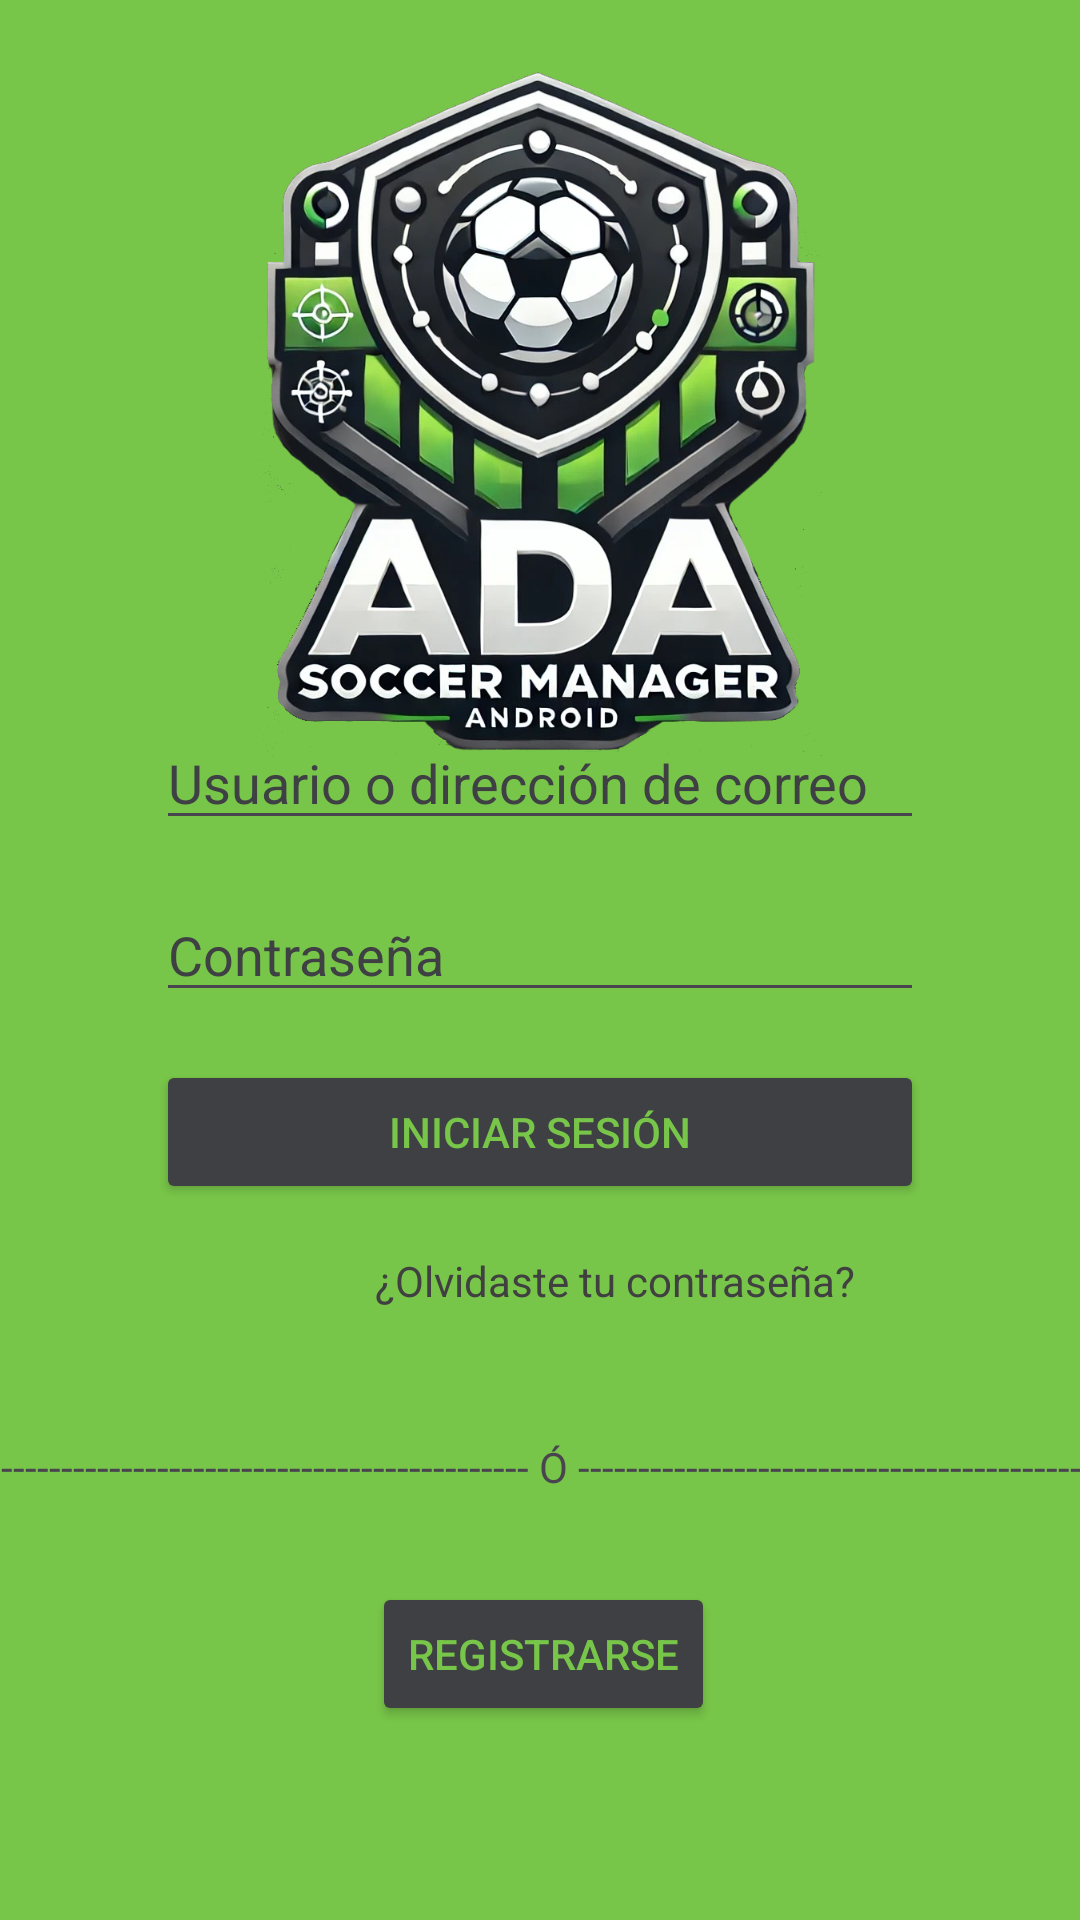

Android layout source for this screen:
<!-- AndroidManifest.xml: application theme Theme.InterLeague -->
<!-- res/layout/activity_login.xml -->
<?xml version="1.0" encoding="utf-8"?>
<androidx.constraintlayout.widget.ConstraintLayout xmlns:android="http://schemas.android.com/apk/res/android"
    xmlns:app="http://schemas.android.com/apk/res-auto"
    xmlns:tools="http://schemas.android.com/tools"
    android:layout_width="match_parent"
    android:layout_height="match_parent"
    android:background="#78C649"
    tools:context=".MainActivity">

    <LinearLayout
        android:id="@+id/linearLayout"
        android:layout_width="0dp"
        android:layout_height="wrap_content"
        android:orientation="vertical"
        android:padding="16dp"
        app:layout_constraintBottom_toBottomOf="parent"
        app:layout_constraintEnd_toEndOf="parent"
        app:layout_constraintStart_toStartOf="parent"
        app:layout_constraintTop_toTopOf="parent"
        app:layout_constraintWidth_percent="0.8">

        <EditText
            android:id="@+id/usuario"
            android:layout_width="match_parent"
            android:layout_height="wrap_content"
            android:layout_marginBottom="16dp"
            android:hint="@string/etusuario"
            android:inputType="text"
            android:textColor="#3E4044"
            android:textColorHint="#3E4044"
            tools:text="Usuario o dirección de correo" />

        <EditText
            android:id="@+id/etContrasena"
            android:layout_width="match_parent"
            android:layout_height="wrap_content"
            android:layout_marginBottom="16dp"
            android:hint="@string/etcontraseña"
            android:inputType="textPassword"
            android:textColor="#3E4044"
            android:textColorHint="#3E4044" />

        <Button
            android:id="@+id/btnLogin"
            android:layout_width="match_parent"
            android:layout_height="wrap_content"
            android:backgroundTint="#3E4044"
            android:text="@string/btniniciosesion"
            android:textColor="#77C549" />

    </LinearLayout>

    <ImageView
        android:id="@+id/imageView"
        android:layout_width="223dp"
        android:layout_height="230dp"
        android:layout_marginStart="94dp"
        android:layout_marginTop="83dp"
        android:layout_marginEnd="94dp"
        android:layout_marginBottom="32dp"
        app:layout_constraintBottom_toTopOf="@+id/linearLayout"
        app:layout_constraintEnd_toEndOf="parent"
        app:layout_constraintStart_toStartOf="parent"
        app:layout_constraintTop_toTopOf="parent"
        app:srcCompat="@drawable/logo_ada" />

    <TextView
        android:id="@+id/textolvcontra"
        android:layout_width="169dp"
        android:layout_height="22dp"
        android:layout_marginStart="125dp"
        android:layout_marginEnd="117dp"
        android:clickable="true"
        android:linksClickable="true"
        android:text="@string/btnolvidarcontraseña"
        android:textColor="#404040"
        android:textColorLink="#3E4044"
        app:layout_constraintEnd_toEndOf="parent"
        app:layout_constraintHorizontal_bias="0.0"
        app:layout_constraintStart_toStartOf="parent"
        app:layout_constraintTop_toBottomOf="@+id/linearLayout" />

    <TextView
        android:id="@+id/textView5"
        android:layout_width="428dp"
        android:layout_height="24dp"
        android:layout_marginStart="185dp"
        android:layout_marginTop="40dp"
        android:layout_marginEnd="168dp"
        android:text="-------------------------------------------------- Ó ---------------------------------------------------"
        app:layout_constraintEnd_toEndOf="parent"
        app:layout_constraintHorizontal_bias="0.497"
        app:layout_constraintStart_toStartOf="parent"
        app:layout_constraintTop_toBottomOf="@+id/textolvcontra" />

    <Button
        android:id="@+id/btnregistro"
        android:layout_width="wrap_content"
        android:layout_height="wrap_content"
        android:layout_marginStart="146dp"
        android:layout_marginTop="24dp"
        android:layout_marginEnd="144dp"
        android:backgroundTint="#3E4044"
        android:text="Registrarse"
        android:textColor="#77C549"
        android:textColorLink="#77C549"
        app:layout_constraintEnd_toEndOf="parent"
        app:layout_constraintStart_toStartOf="parent"
        app:layout_constraintTop_toBottomOf="@+id/textView5" />

</androidx.constraintlayout.widget.ConstraintLayout>
<!-- resources referenced by this layout -->
<resources>
  <!-- drawable logo_ada: png bitmap (drawable, 824574 bytes) -->
  <string name="btniniciosesion">Iniciar sesión</string>
  <string name="etusuario">Usuario o dirección de correo</string>
  <style name="Theme.InterLeague" parent="Base.Theme.InterLeague" />
  <style name="Base.Theme.InterLeague" parent="Theme.Material3.DayNight.NoActionBar">
          
          
          <item name="android:statusBarColor">@color/status_bar_black</item>
          <item name="android:windowLightStatusBar">false</item>
      </style>
  <color name="status_bar_black">#000000</color>
</resources>
